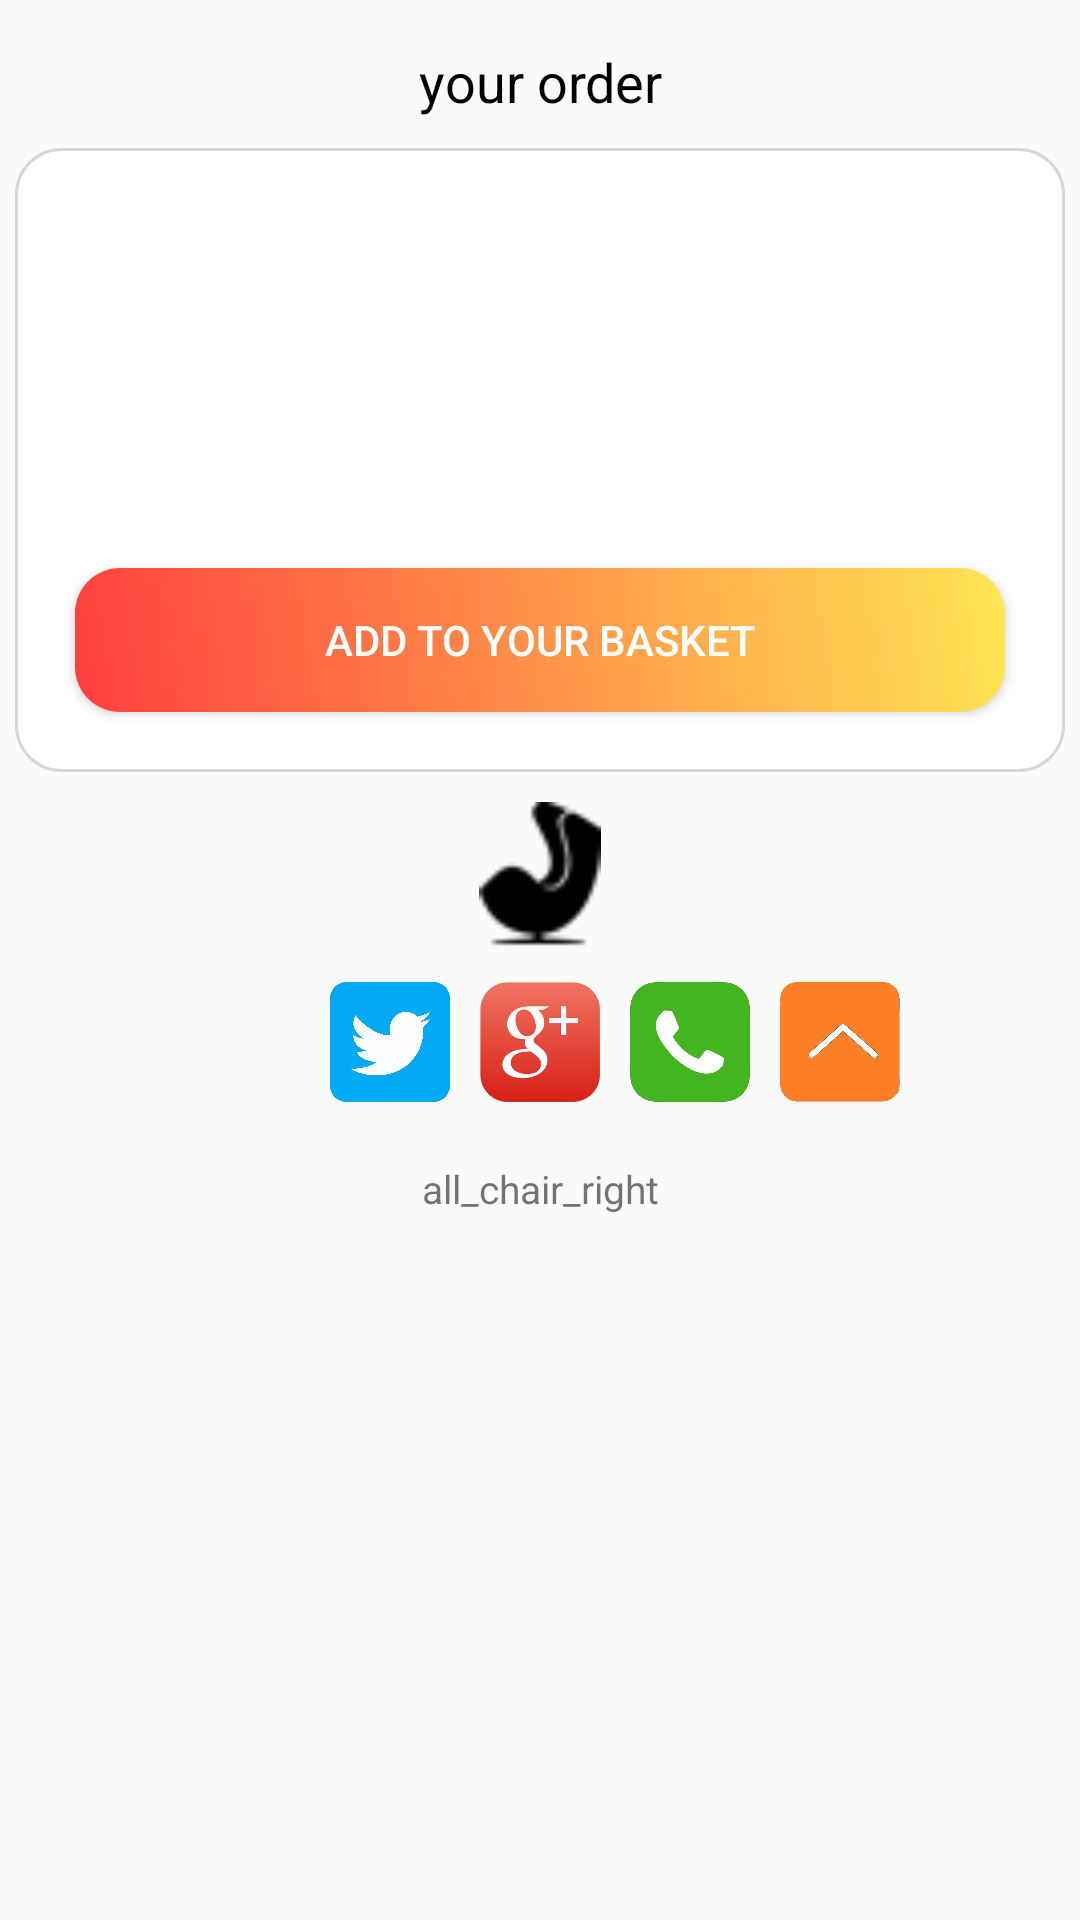

Produce the Android XML layout that renders to this screen, including the resource entries it uses.
<!-- AndroidManifest.xml: application theme AppTheme -->
<!-- res/layout/fragment_cart.xml -->
<?xml version="1.0" encoding="utf-8"?>
<android.support.constraint.ConstraintLayout xmlns:android="http://schemas.android.com/apk/res/android"
    xmlns:app="http://schemas.android.com/apk/res-auto"
    android:layout_width="match_parent"
    android:layout_height="match_parent"
    android:layout_marginLeft="5dp"
    android:layout_marginRight="5dp"
    android:layout_marginTop="5dp"
    android:padding="5dp">

    <ScrollView
        android:layout_width="match_parent"
        android:layout_height="wrap_content">
        <android.support.constraint.ConstraintLayout
            android:layout_width="match_parent"
            android:layout_height="wrap_content">
            <TextView
                android:id="@+id/registered_text"
                android:layout_width="match_parent"
                android:layout_height="wrap_content"
                android:gravity="center"
                android:padding="10dp"
                android:text="@string/your_order"
                android:textColor="@color/black"
                android:textSize="18dp"
                app:layout_constraintRight_toRightOf="parent" />

            <android.support.constraint.ConstraintLayout
                android:id="@+id/recycle_holder"
                android:layout_width="match_parent"
                android:layout_height="wrap_content"
                android:background="@drawable/border_corner"
                app:layout_constraintTop_toBottomOf="@+id/registered_text">

                <ImageView
                    android:id="@+id/factory_image_cart"
                    android:layout_width="80dp"
                    android:layout_height="80dp"
                    android:layout_margin="20dp"
                    android:background="@drawable/circle_white"
                    android:elevation="10dp"
                    android:padding="8dp"
                    android:src="@drawable/ic_launcher_background"
                    app:layout_constraintTop_toTopOf="parent"
                    app:layout_constraintLeft_toLeftOf="parent"
                    app:layout_constraintRight_toRightOf="parent" />

                <android.support.v7.widget.RecyclerView
                    android:id="@+id/product_recycle_cart"
                    android:layout_width="0dp"
                    android:layout_height="wrap_content"
                    android:layout_margin="20dp"
                    app:layout_constraintLeft_toLeftOf="parent"
                    app:layout_constraintRight_toRightOf="parent"
                    app:layout_constraintTop_toBottomOf="@+id/factory_image_cart" />

                <Button
                    android:id="@+id/button_submit_cart"
                    android:layout_width="match_parent"
                    android:layout_height="wrap_content"
                    android:background="@drawable/sign_up"
                    android:text="@string/add_to_your_basket"
                    android:textColor="@color/white"
                    android:layout_margin="20dp"
                    android:elevation="10dp"
                    app:layout_constraintBottom_toBottomOf="parent"
                    app:layout_constraintTop_toBottomOf="@+id/product_recycle_cart"/>
            </android.support.constraint.ConstraintLayout>

            <android.support.constraint.ConstraintLayout
                android:id="@+id/link"
                android:layout_width="match_parent"
                android:layout_height="wrap_content"
                android:padding="10dp"
                app:layout_constraintTop_toBottomOf="@+id/recycle_holder"
                app:layout_constraintBottom_toBottomOf="parent">

                <ImageView
                    android:id="@+id/image_chair"
                    android:layout_width="50dp"
                    android:layout_height="50dp"
                    android:layout_margin="10dp"
                    android:src="@drawable/logo_dark"
                    app:layout_constraintLeft_toLeftOf="parent"
                    app:layout_constraintRight_toRightOf="parent" />

                <ImageView
                    android:id="@+id/image_google"
                    android:layout_width="40dp"
                    android:layout_height="40dp"
                    android:layout_margin="10dp"
                    android:src="@drawable/google"
                    app:layout_constraintLeft_toLeftOf="parent"
                    app:layout_constraintRight_toRightOf="parent"
                    app:layout_constraintTop_toBottomOf="@+id/image_chair" />

                <ImageView
                    android:id="@+id/image_call"
                    android:layout_width="40dp"
                    android:layout_height="40dp"
                    android:layout_margin="10dp"
                    android:src="@drawable/call"
                    app:layout_constraintLeft_toRightOf="@+id/image_google"
                    app:layout_constraintTop_toBottomOf="@+id/image_chair" />

                <ImageView
                    android:id="@+id/image_more"
                    android:layout_width="40dp"
                    android:layout_height="40dp"
                    android:layout_margin="10dp"
                    android:src="@drawable/pointer"
                    app:layout_constraintLeft_toRightOf="@+id/image_call"
                    app:layout_constraintTop_toBottomOf="@+id/image_chair" />

                <ImageView
                    android:id="@+id/image_twitter"
                    android:layout_width="40dp"
                    android:layout_height="40dp"
                    android:layout_margin="10dp"
                    android:src="@drawable/twitter"
                    app:layout_constraintRight_toLeftOf="@+id/image_google"
                    app:layout_constraintTop_toBottomOf="@+id/image_chair" />

                <ImageView
                    android:id="@+id/image_facebook"
                    android:layout_width="40dp"
                    android:layout_height="40dp"
                    android:layout_margin="10dp"
                    android:src="@drawable/facebook"
                    app:layout_constraintRight_toLeftOf="@+id/image_twitter"
                    app:layout_constraintTop_toBottomOf="@+id/image_chair" />

                <TextView
                    android:id="@+id/chair_right"
                    android:layout_width="wrap_content"
                    android:layout_height="wrap_content"
                    android:layout_marginTop="20dp"
                    android:text="@string/all_chair_right"
                    android:textSize="13dp"
                    app:layout_constraintLeft_toLeftOf="parent"
                    app:layout_constraintRight_toRightOf="parent"
                    app:layout_constraintTop_toBottomOf="@+id/image_google" />

            </android.support.constraint.ConstraintLayout>
        </android.support.constraint.ConstraintLayout>
    </ScrollView>


    
    
    
    
    
    
    
    
    
    
    
    
    
    
    
    

    
    
    
    
    
    
    
    
    
    
    
    
    
    
    

    
    
    
    
    
    
    
    
    
    
    
    
    
    
    

    
    
    
    
    
    
    
    
    
    
    
    
    
    
    

    
    
    
    
    
    
    
    
    
    
    
    
    
    
    
</android.support.constraint.ConstraintLayout>
<!-- resources referenced by this layout -->
<resources>
  <color name="black">#000000</color>
  <color name="white">#ffffff</color>
  <!-- drawable border_corner (drawable) -->
  <?xml version="1.0" encoding="utf-8"?>
  <shape xmlns:android="http://schemas.android.com/apk/res/android">
      
      <solid android:color="@android:color/white"/>
      <stroke android:width="1dip" android:color="@color/half_black"/>
      <corners android:radius="15dp"/>
  </shape>
  <!-- drawable call: png bitmap (drawable-mdpi, 42408 bytes) -->
  <!-- drawable google: png bitmap (drawable-xhdpi, 50029 bytes) -->
  <!-- drawable logo_dark: png bitmap (drawable-mdpi, 1764 bytes) -->
  <!-- drawable pointer: png bitmap (drawable-mdpi, 34589 bytes) -->
  <!-- drawable sign_up (drawable) -->
  <?xml version="1.0" encoding="utf-8"?>
  <shape xmlns:android="http://schemas.android.com/apk/res/android">
      
      <corners android:radius="15dp"/>
  
      <gradient
          android:angle="45"
          android:endColor="#ffe654"
          android:startColor="#ff3e3e"
          android:type="linear" />
  </shape>
  <!-- drawable twitter: png bitmap (drawable-xhdpi, 30554 bytes) -->
  <string name="add_to_your_basket">add to your basket</string>
  <string name="all_chair_right">all_chair_right</string>
  <string name="count">count</string>
  <string name="delivery_place">delivery place</string>
  <string name="explain">explain</string>
  <string name="price">price</string>
  <string name="unit">unit</string>
  <string name="your_order">your order</string>
  <style name="AppTheme" parent="Theme.AppCompat.Light.NoActionBar">
          
          <item name="colorPrimary">@color/colorPrimary</item>
          <item name="colorPrimaryDark">@color/colorPrimaryDark</item>
          <item name="colorAccent">@color/colorAccent</item>
  
          
          <item name="cc_tv_background_color">@color/colorAccent</item>
          <item name="cc_is_animate_layout">true</item>
          <item name="cc_tv_background_drawable">@drawable/menu_addcart_count_oval</item>
          <item name="cc_tv_text_color">@android:color/white</item>
          <item name="cc_layout_animation">@anim/bounce</item>
      </style>
  <color name="half_black">#97bdbdbd</color>
  <color name="colorPrimary">#57140c</color>
  <color name="colorPrimaryDark">#57140c</color>
  <color name="colorAccent">#57140c</color>
</resources>
